pico-8 play session: hold → + tap 🅾

[t = 1 s] hold → ~1s, tap 🅾 ~2×
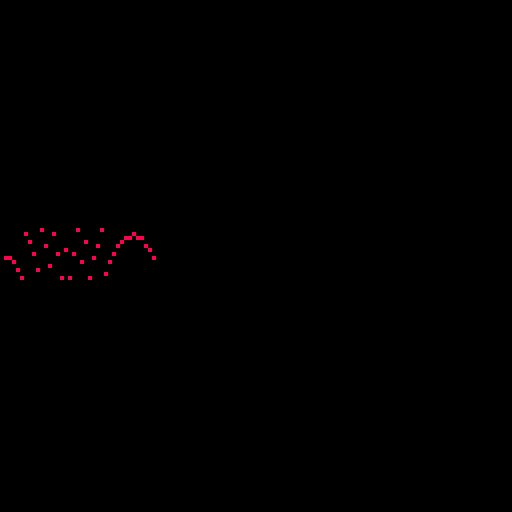
[t = 2 s] hold → ~2s, tap 🅾 ~4×
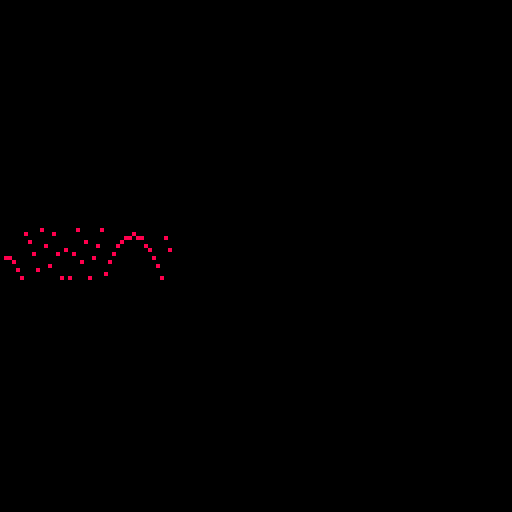
[t = 4 s] hold → ~4s, tap 🅾 ~7×
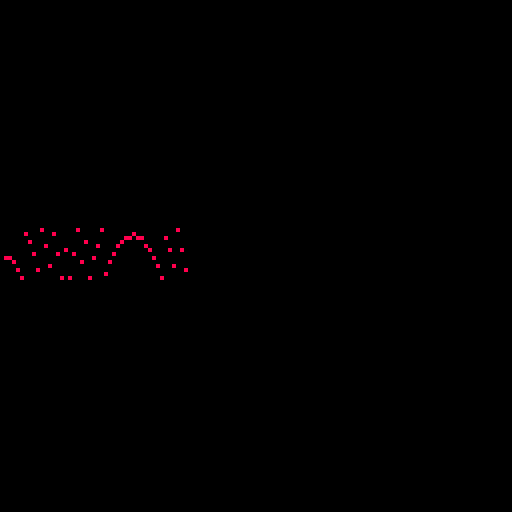
[t = 8 s] hold → ~8s, tap 🅾 ~14×
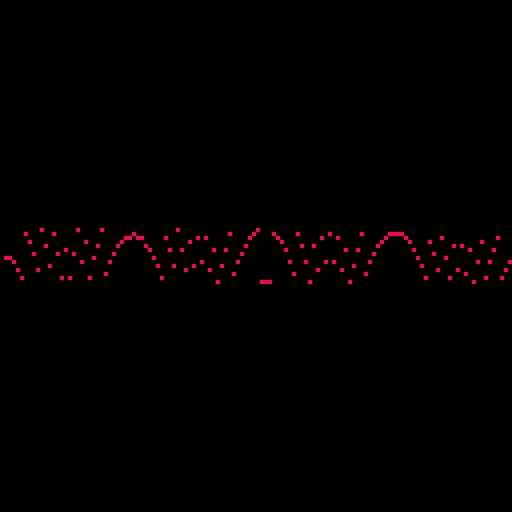

pico-8 cartridge
version 32
__lua__
function _init()
	x=0
	cls()
end
function _update()
	if(x<128)then x+=1
	else stop() end
	y=x^2*1000
	pset(x,y/5000+64,8)
end
__gfx__
00000000000000000000000000000000000000000000000000000000000000000000000000000000000000000000000000000000000000000000000000000000
00000000000000000000000000000000000000000000000000000000000000000000000000000000000000000000000000000000000000000000000000000000
00700700000000000000000000000000000000000000000000000000000000000000000000000000000000000000000000000000000000000000000000000000
00077000000000000000000000000000000000000000000000000000000000000000000000000000000000000000000000000000000000000000000000000000
00077000000000000000000000000000000000000000000000000000000000000000000000000000000000000000000000000000000000000000000000000000
00700700000000000000000000000000000000000000000000000000000000000000000000000000000000000000000000000000000000000000000000000000
